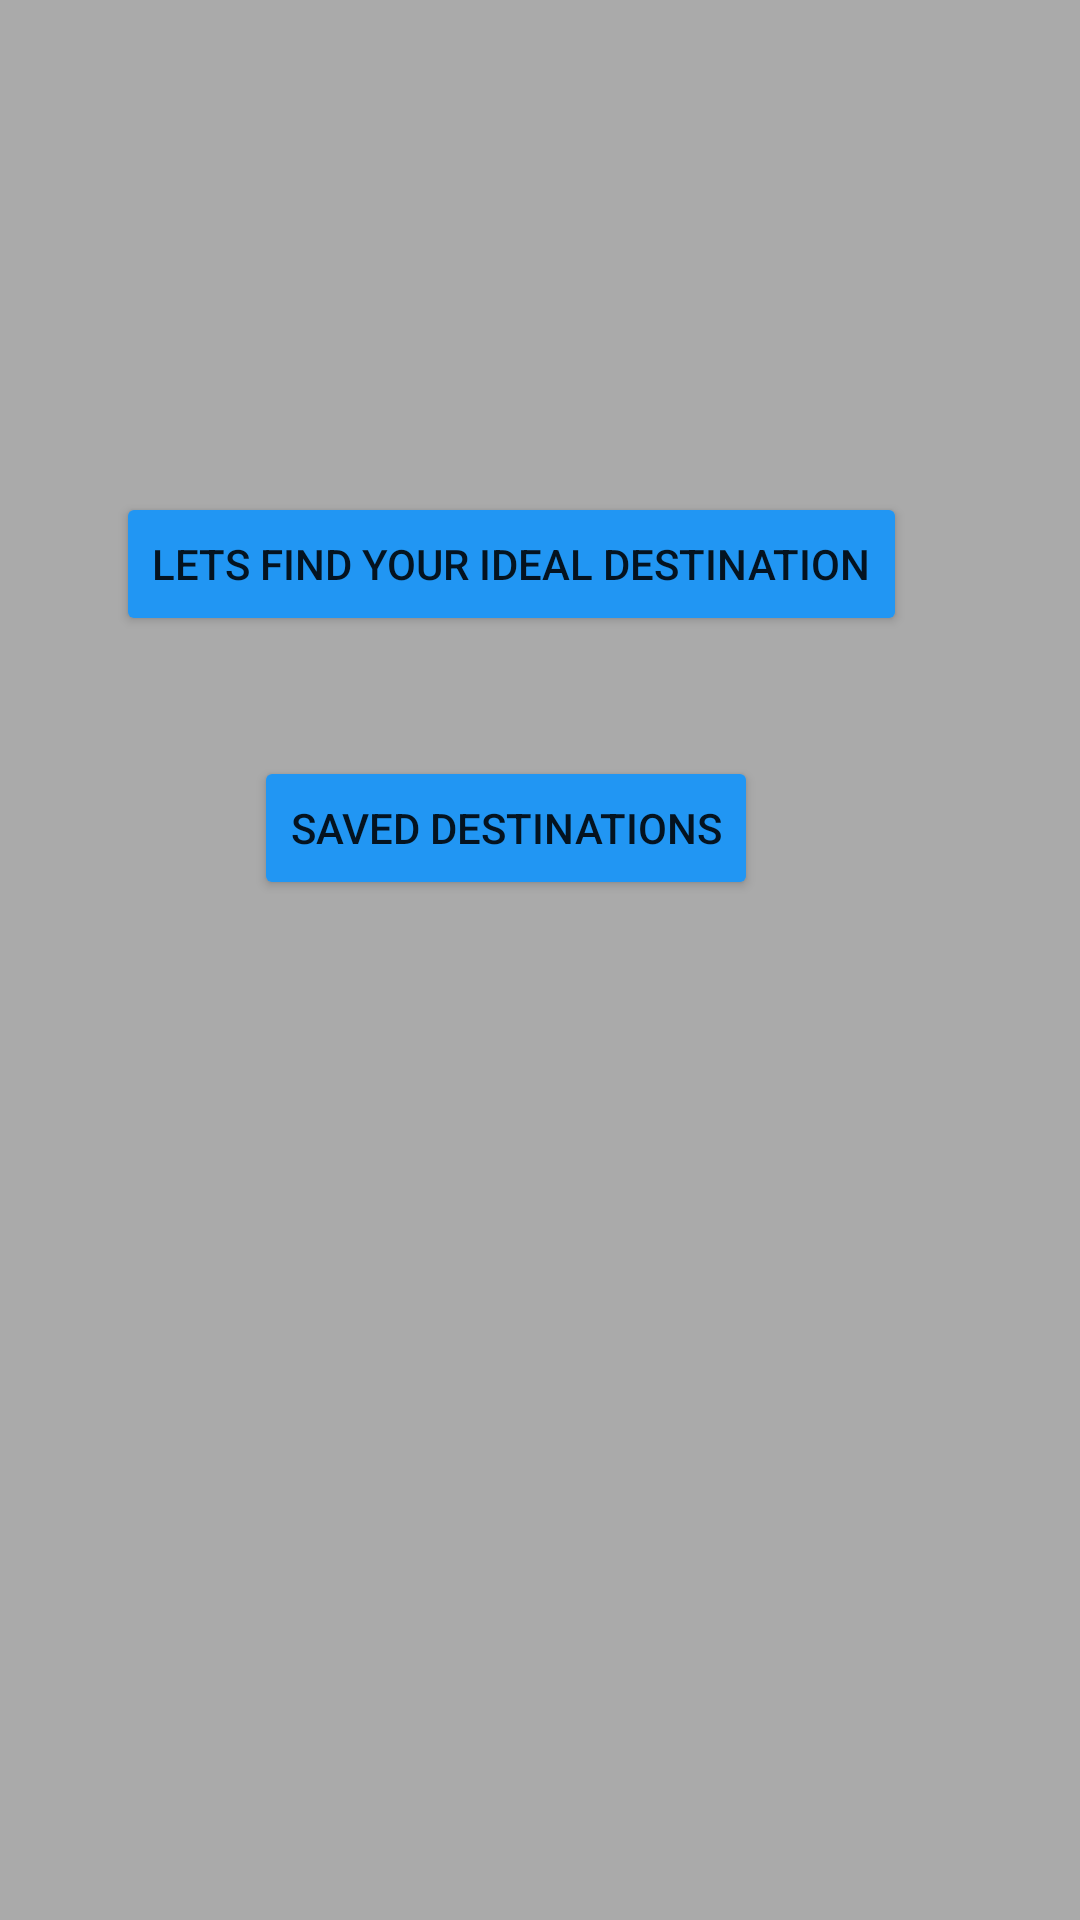

The Android layout XML behind this screen, and the referenced resources:
<!-- AndroidManifest.xml: application theme Theme.TravelBox -->
<!-- res/layout/fragment_first.xml -->
<?xml version="1.0" encoding="utf-8"?>
<androidx.constraintlayout.widget.ConstraintLayout xmlns:android="http://schemas.android.com/apk/res/android"
    xmlns:app="http://schemas.android.com/apk/res-auto"
    xmlns:tools="http://schemas.android.com/tools"
    android:id="@+id/HomePage"
    android:background="@android:color/darker_gray"
    android:layout_width="match_parent"
    android:layout_height="match_parent"
    tools:context=".FirstFragment">


    <Button
        android:id="@+id/btn1"
        android:layout_width="wrap_content"
        android:layout_height="wrap_content"
        android:layout_marginBottom="428dp"
        android:backgroundTint="#2196F3"
        android:text="@string/next"
        app:layout_constraintBottom_toBottomOf="parent"
        app:layout_constraintEnd_toEndOf="parent"
        app:layout_constraintHorizontal_bias="0.400"
        app:layout_constraintStart_toStartOf="parent" />

    <Button
        android:id="@+id/btn2"
        android:layout_width="wrap_content"
        android:layout_height="wrap_content"
        android:layout_margin="40dp"
        android:layout_marginTop="12dp"
        android:backgroundTint="#2196F3"
        android:text="@string/next2"
        app:layout_constraintHorizontal_bias="0.400"
        app:layout_constraintLeft_toLeftOf="parent"
        app:layout_constraintRight_toRightOf="parent"
        app:layout_constraintTop_toBottomOf="@id/btn1" />

</androidx.constraintlayout.widget.ConstraintLayout>
<!-- resources referenced by this layout -->
<resources>
  <string name="next">Lets find your ideal destination</string>
  <string name="next2">Saved Destinations</string>
  <style name="Theme.TravelBox" parent="Theme.MaterialComponents.DayNight.DarkActionBar">
          
          <item name="colorPrimary">@color/purple_500</item>
          <item name="colorPrimaryVariant">@color/purple_700</item>
          <item name="colorOnPrimary">@color/white</item>
          
          <item name="colorSecondary">@color/teal_200</item>
          <item name="colorSecondaryVariant">@color/teal_700</item>
          <item name="colorOnSecondary">@color/black</item>
          
          <item name="android:statusBarColor" tools:targetApi="l">?attr/colorPrimaryVariant</item>
          
      </style>
  <!-- not gathered from this repository: default colours our renderer supplied (Android Studio template values) -->
  <color name="purple_500">#FF6200EE</color>
  <color name="purple_700">#FF3700B3</color>
  <color name="teal_200">#FF03DAC5</color>
  <color name="teal_700">#FF018786</color>
  <color name="black">#FF000000</color>
  <color name="white">#FFFFFFFF</color>
</resources>
